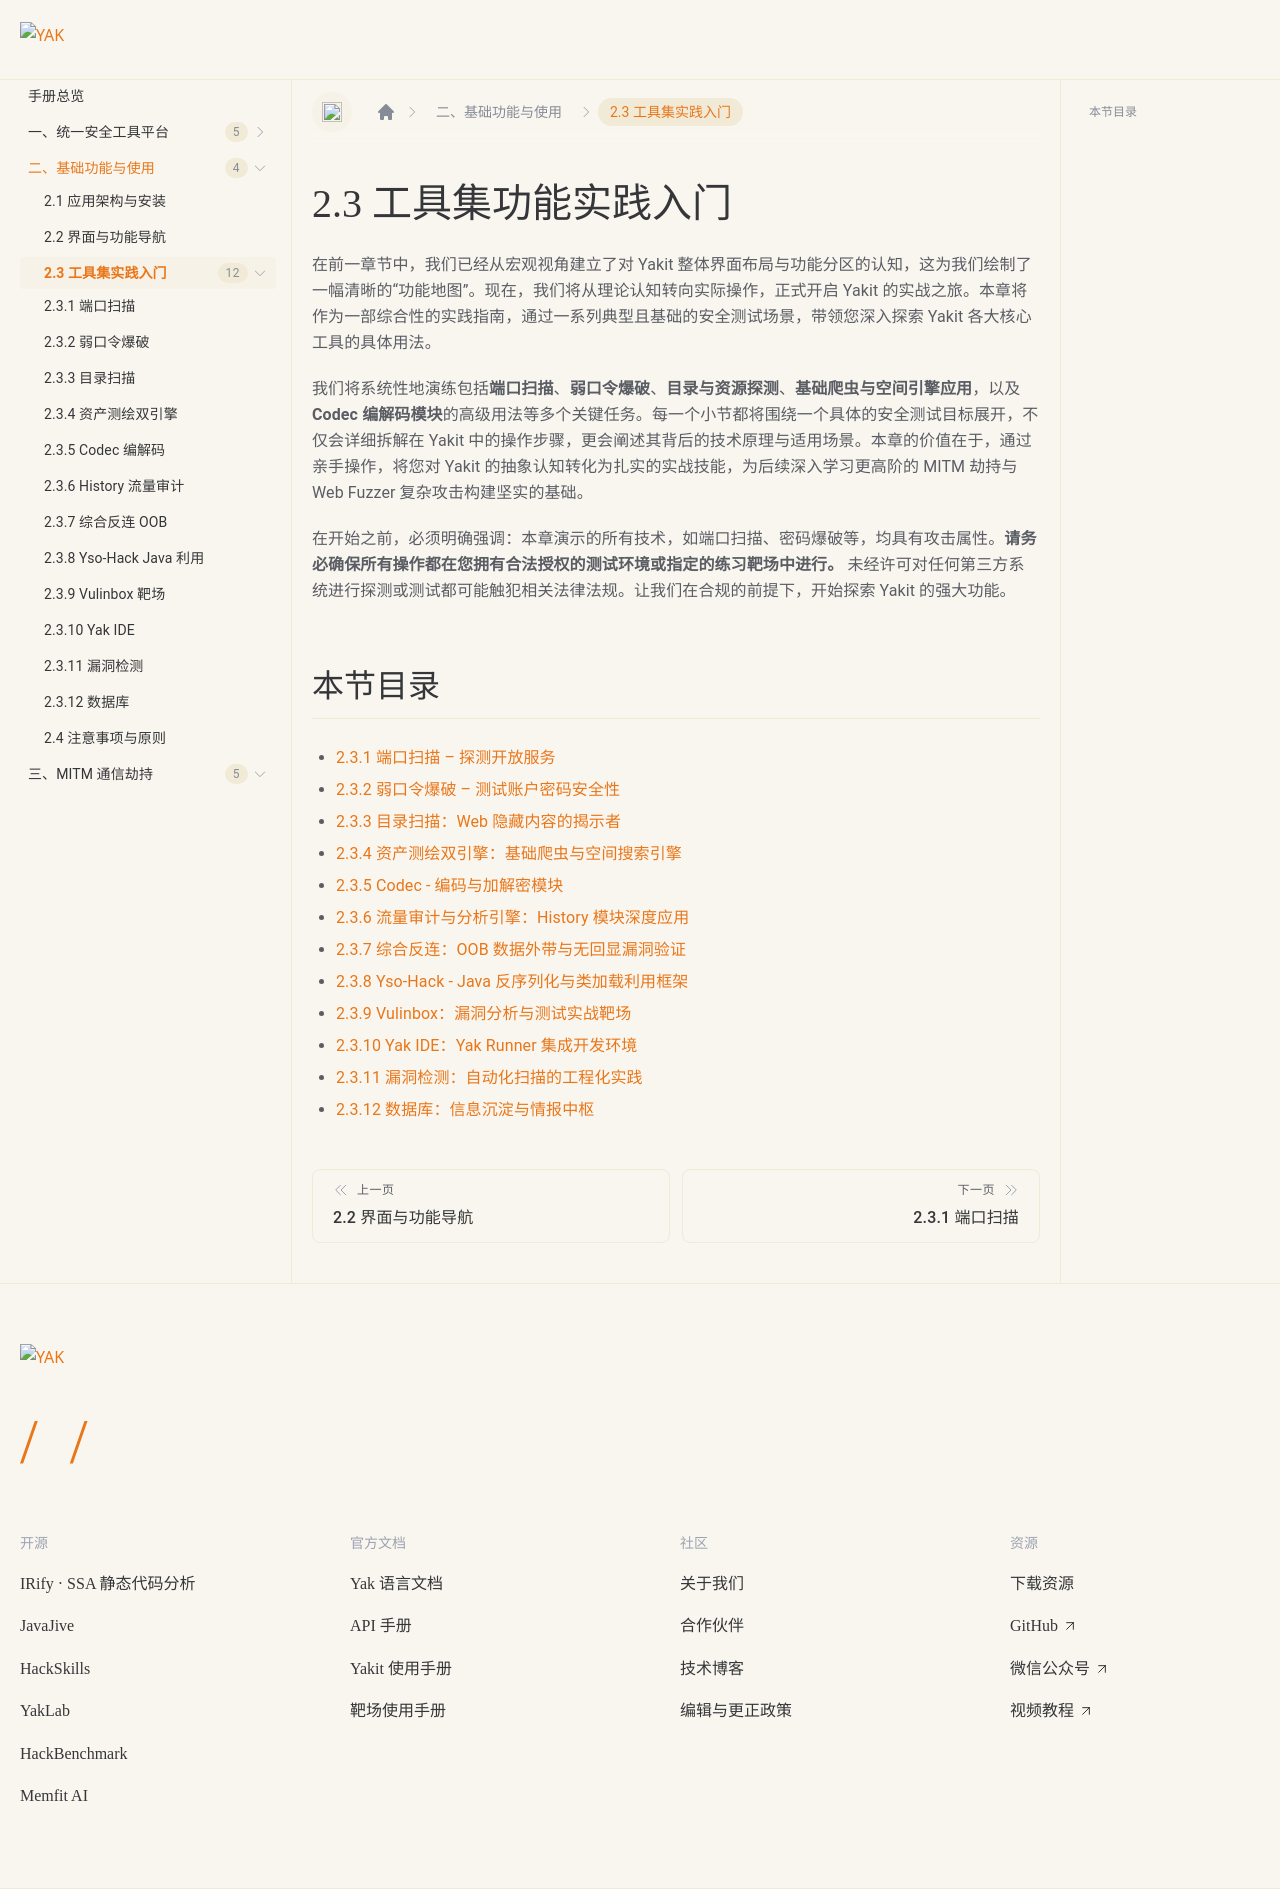

repository: yaklang/yaklang.github.io · page: products/chapter-2/2-3/overview/index.html · generator: docusaurus

# 2.3 工具集功能实践入门

在前一章节中，我们已经从宏观视角建立了对 Yakit 整体界面布局与功能分区的认知，这为我们绘制了一幅清晰的“功能地图”。现在，我们将从理论认知转向实际操作，正式开启 Yakit 的实战之旅。本章将作为一部综合性的实践指南，通过一系列典型且基础的安全测试场景，带领您深入探索 Yakit 各大核心工具的具体用法。

我们将系统性地演练包括**端口扫描**、**弱口令爆破**、**目录与资源探测**、**基础爬虫与空间引擎应用**，以及 **Codec 编解码模块**的高级用法等多个关键任务。每一个小节都将围绕一个具体的安全测试目标展开，不仅会详细拆解在 Yakit 中的操作步骤，更会阐述其背后的技术原理与适用场景。本章的价值在于，通过亲手操作，将您对 Yakit 的抽象认知转化为扎实的实战技能，为后续深入学习更高阶的 MITM 劫持与 Web Fuzzer 复杂攻击构建坚实的基础。

在开始之前，必须明确强调：本章演示的所有技术，如端口扫描、密码爆破等，均具有攻击属性。**请务必确保所有操作都在您拥有合法授权的测试环境或指定的练习靶场中进行。** 未经许可对任何第三方系统进行探测或测试都可能触犯相关法律法规。让我们在合规的前提下，开始探索 Yakit 的强大功能。

## 本节目录

- [2.3.1 端口扫描 – 探测开放服务](./2-3-1.md)
- [2.3.2 弱口令爆破 – 测试账户密码安全性](./2-3-2.md)
- [2.3.3 目录扫描：Web 隐藏内容的揭示者](./2-3-3.md)
- [2.3.4 资产测绘双引擎：基础爬虫与空间搜索引擎](./2-3-4.md)
- [2.3.5 Codec - 编码与加解密模块](./2-3-5.md)
- [2.3.6 流量审计与分析引擎：History 模块深度应用](./2-3-6.md)
- [2.3.7 综合反连：OOB 数据外带与无回显漏洞验证](./2-3-7.md)
- [2.3.8  Yso-Hack - Java 反序列化与类加载利用框架](./2-3-8.md)
- [2.3.9 Vulinbox：漏洞分析与测试实战靶场](./2-3-9.md)
- [2.3.10 Yak IDE：Yak Runner 集成开发环境](./2-3-10.md)
- [2.3.11 漏洞检测：自动化扫描的工程化实践](./2-3-11.md)
- [2.3.12 数据库：信息沉淀与情报中枢](./2-3-12.md)
